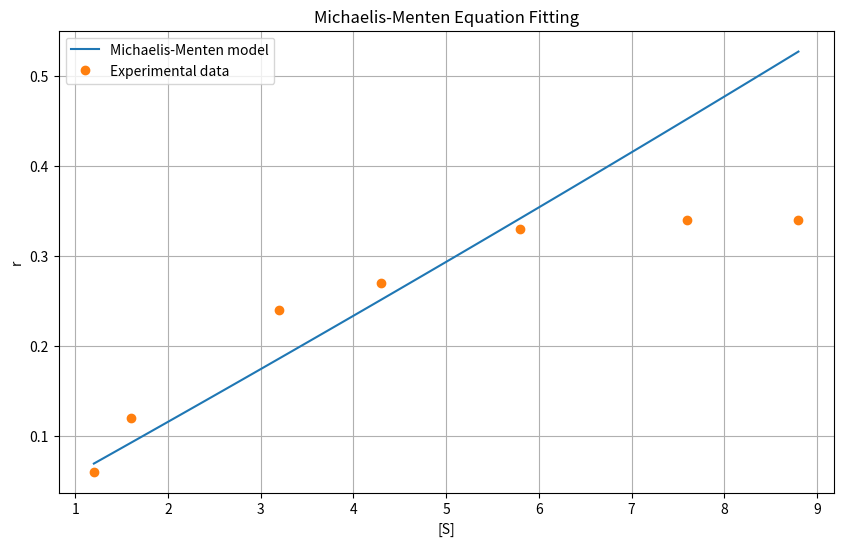

The script that saved this image:
import numpy as np
import matplotlib.pyplot as plt

# 1. 실험 데이터 정의
S = np.array([1.2, 1.6, 3.2, 4.3, 5.8, 7.6, 8.8]) # 기질 농도 [S]
r = np.array([0.06, 0.12, 0.24, 0.27, 0.33, 0.34, 0.34]) # 반응 속도 r

# 2. Lineweaver-Burk Plot을 이용한 선형 회귀 (1/S와 1/r 관계)
# 1/r = (b/a)*(1/S) + (1/a) 형태의 1차식으로 적합
p = np.polyfit(1/S, 1/r, 1) # p[0]은 기울기(b/a), p[1]은 y절편(1/a)

# 3. 매개변수 추출
# a: 최대 반응 속도 (Vmax), b: 미하엘리스 상수 (Km)
a = 1 / p[1]
b = p[0] * a

print(f"추정된 매개변수 a (Vmax): {a:.4f}")
print(f"추정된 매개변수 b (Km): {b:.4f}")

# 4. 모델을 이용한 예측값 계산
Sv = np.arange(S[0], S[-1] + 0.1, 0.1) # S의 최소값부터 최대값까지 0.1 간격
rv = (a * Sv) / (b + Sv)

# 5. 시각화
plt.figure(figsize=(10, 6))
plt.plot(Sv, rv, label='Michaelis-Menten model') # 모델 예측 곡선
plt.plot(S, r, 'o', label='Experimental data')    # 실제 실험 데이터 점
plt.xlabel('[S]')
plt.ylabel('r')
plt.title('Michaelis-Menten Equation Fitting')
plt.legend()
plt.grid(True)
plt.show()
